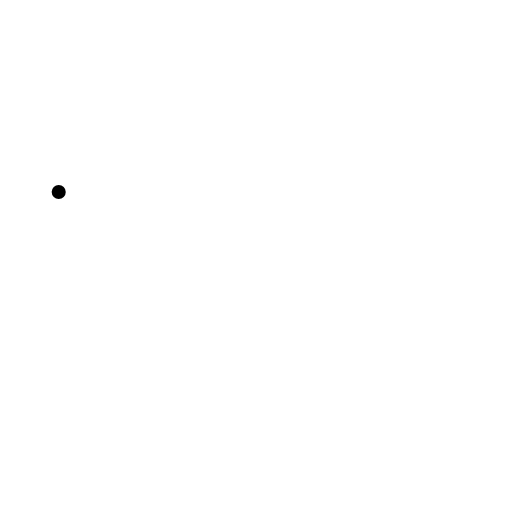
t = 0.00 s
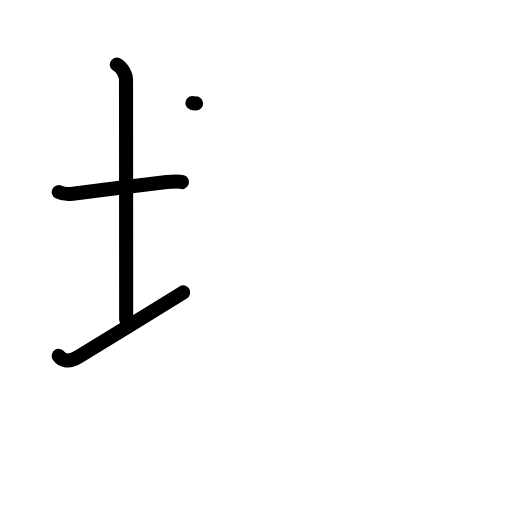
t = 3.08 s
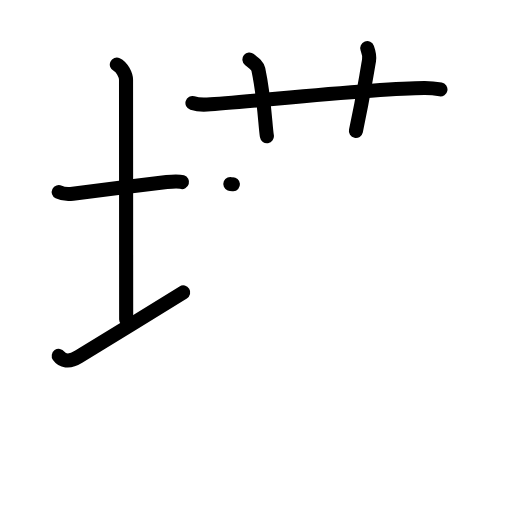
t = 6.08 s
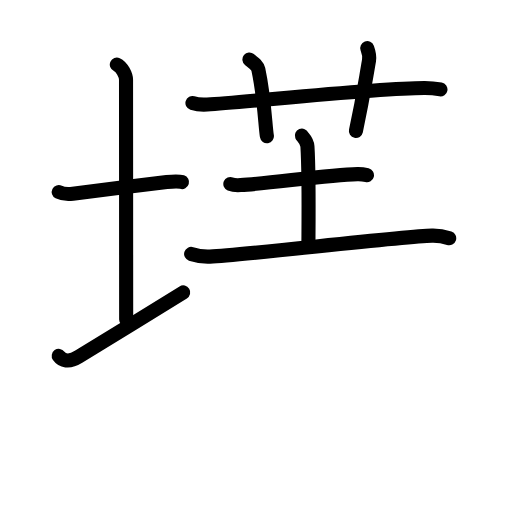
t = 8.92 s
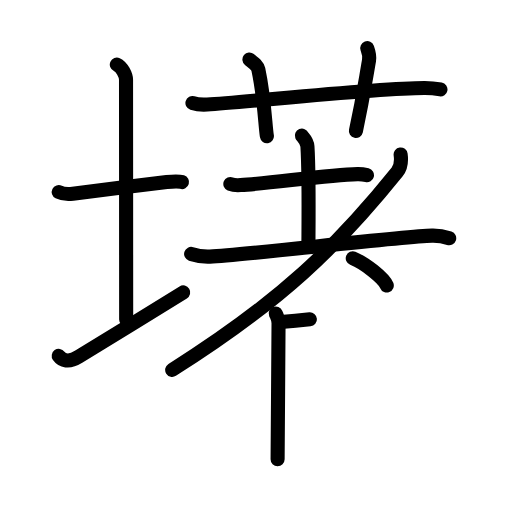
t = 12.08 s
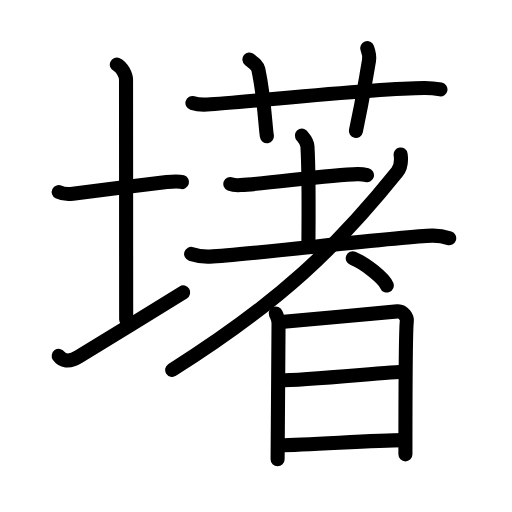
t = 15.00 s

The animated SVG that drew these frames (rendered in a browser with its animation timeline set to each time). Animation: 46 SMIL elements (animate=46); one cycle of 15.00 s.

<?xml version="1.0" encoding="UTF-8"?>
<!--
AniKanjiVG is licensed by CC-BY-SA Paul C. Sommerhoff (https://bitbucket.org/sommerhoff/anikanjivg).
AniKanjiVG uses KanjiVG which is licensed by CC-BY-SA Ulrich Apel (http://kanjivg.tagaini.net).
See also http://creativecommons.org/licenses/by-sa/3.0/
-->
<svg xmlns:kvg='http://kanjivg.tagaini.net' xmlns='http://www.w3.org/2000/svg' width='109' height='109' viewBox='0 0 109 109' style='fill:none;stroke:#000000;stroke-width:3;stroke-linecap:round;stroke-linejoin:round;' id="kvg:kanji_058b8"><g id="kvg:058b8" kvg:element="墸"><g id="kvg:058b8-g1" kvg:element="土" kvg:variant="true" kvg:position="left" kvg:radical="general"><path id="kvg:058b8-s1" kvg:type="㇐" d="M12.5,40.89c0.76,0.38,2.24,0.46,3,0.36c4.82-0.66,14.65-1.89,20-2.5c1.25-0.14,2.62-0.18,3.25,0.01"><animate attributeName="d" begin="0.0s" dur="0.3333333333333333s" from="M12.5,40.89C12.5,40.89,12.5,40.89,12.5,40.89" to="M12.5,40.89c0.76,0.38,2.24,0.46,3,0.36" />
<animate attributeName="d" begin="0.3333333333333333s" dur="0.3333333333333333s" from="M12.5,40.89c0.76,0.38,2.24,0.46,3,0.36c0,0,0,0,0,0,0" to="M12.5,40.89c0.76,0.38,2.24,0.46,3,0.36c4.82-0.66,14.65-1.89,20-2.5" />
<animate attributeName="d" begin="0.6666666666666666s" dur="0.3333333333333333s" from="M12.5,40.89c0.76,0.38,2.24,0.46,3,0.36c4.82-0.66,14.65-1.89,20-2.5c0,0,0,0,0,0,0" to="M12.5,40.89c0.76,0.38,2.24,0.46,3,0.36c4.82-0.66,14.65-1.89,20-2.5c1.25-0.14,2.62-0.18,3.25,0.01" />
</path>
<path id="kvg:058b8-s2" kvg:type="㇑a" d="M24.87,13.75c1.09,0.5,1.96,2.23,1.96,3.25c0,7.25,0.03,40.25,0.03,51"><animate attributeName="d" begin="1.0s" dur="0.5s" from="M24.87,13.75C24.87,13.75,24.87,13.75,24.87,13.75" to="M24.87,13.75c1.09,0.5,1.96,2.23,1.96,3.25" />
<animate attributeName="d" begin="1.5s" dur="0.5s" from="M24.87,13.75c1.09,0.5,1.96,2.23,1.96,3.25c0,0,0,0,0,0,0" to="M24.87,13.75c1.09,0.5,1.96,2.23,1.96,3.25c0,7.25,0.03,40.25,0.03,51" />
<animate attributeName="d" begin="0s" dur="1.0s" from="M-100,-100" to="M-100,-100" />
</path>
<path id="kvg:058b8-s3" kvg:type="㇀/㇐" d="M12.5,75.76c0.7,0.99,2.11,1.52,4.22,0.21c5.86-3.62,16.42-10.1,22.28-13.72"><animate attributeName="d" begin="2.0s" dur="0.5s" from="M12.5,75.76C12.5,75.76,12.5,75.76,12.5,75.76" to="M12.5,75.76c0.7,0.99,2.11,1.52,4.22,0.21" />
<animate attributeName="d" begin="2.5s" dur="0.5s" from="M12.5,75.76c0.7,0.99,2.11,1.52,4.22,0.21c0,0,0,0,0,0,0" to="M12.5,75.76c0.7,0.99,2.11,1.52,4.22,0.21c5.86-3.62,16.42-10.1,22.28-13.72" />
<animate attributeName="d" begin="0s" dur="2.0s" from="M-100,-100" to="M-100,-100" />
</path>
</g>
<g id="kvg:058b8-g2" kvg:element="著" kvg:variant="true" kvg:position="right"><g id="kvg:058b8-g3" kvg:element="艹" kvg:variant="true" kvg:original="艸" kvg:position="top"><path id="kvg:058b8-s4" kvg:type="㇐" d="M40.97,21.94c0.99,0.31,2.14,0.37,3.13,0.31c9.08-0.56,35.76-3.48,46.22-3.52c1.64-0.01,2.63,0.15,3.45,0.3"><animate attributeName="d" begin="3.0s" dur="0.3333333333333333s" from="M40.97,21.94C40.97,21.94,40.97,21.94,40.97,21.94" to="M40.97,21.94c0.99,0.31,2.14,0.37,3.13,0.31" />
<animate attributeName="d" begin="3.3333333333333335s" dur="0.3333333333333333s" from="M40.97,21.94c0.99,0.31,2.14,0.37,3.13,0.31c0,0,0,0,0,0,0" to="M40.97,21.94c0.99,0.31,2.14,0.37,3.13,0.31c9.08-0.56,35.76-3.48,46.22-3.52" />
<animate attributeName="d" begin="3.6666666666666665s" dur="0.3333333333333333s" from="M40.97,21.94c0.99,0.31,2.14,0.37,3.13,0.31c9.08-0.56,35.76-3.48,46.22-3.52c0,0,0,0,0,0,0" to="M40.97,21.94c0.99,0.31,2.14,0.37,3.13,0.31c9.08-0.56,35.76-3.48,46.22-3.52c1.64-0.01,2.63,0.15,3.45,0.3" />
<animate attributeName="d" begin="0s" dur="3.0s" from="M-100,-100" to="M-100,-100" />
</path>
<path id="kvg:058b8-s5" kvg:type="㇑a" d="M53.1,12.68c1.32,1.07,1.75,1.4,1.89,2.06c1.32,6.17,1.46,12.02,1.83,14.26"><animate attributeName="d" begin="4.0s" dur="0.5s" from="M53.1,12.68C53.1,12.68,53.1,12.68,53.1,12.68" to="M53.1,12.68c1.32,1.07,1.75,1.4,1.89,2.06" />
<animate attributeName="d" begin="4.5s" dur="0.5s" from="M53.1,12.68c1.32,1.07,1.75,1.4,1.89,2.06c0,0,0,0,0,0,0" to="M53.1,12.68c1.32,1.07,1.75,1.4,1.89,2.06c1.32,6.17,1.46,12.02,1.83,14.26" />
<animate attributeName="d" begin="0s" dur="4.0s" from="M-100,-100" to="M-100,-100" />
</path>
<path id="kvg:058b8-s6" kvg:type="㇑a" d="M78.18,10.25c0.32,0.88,0.57,1.5,0.38,2.62C77.5,19,77.25,21,75.77,27.88"><animate attributeName="d" begin="5.0s" dur="0.5s" from="M78.18,10.25C78.18,10.25,78.18,10.25,78.18,10.25" to="M78.18,10.25c0.32,0.88,0.57,1.5,0.38,2.62" />
<animate attributeName="d" begin="5.5s" dur="0.5s" from="M78.18,10.25c0.32,0.88,0.57,1.5,0.38,2.62c0,0,0,0,0,0,0" to="M78.18,10.25c0.32,0.88,0.57,1.5,0.38,2.62C77.5,19,77.25,21,75.77,27.88" />
<animate attributeName="d" begin="0s" dur="5.0s" from="M-100,-100" to="M-100,-100" />
</path>
</g>
<g id="kvg:058b8-g4" kvg:element="者" kvg:variant="true" kvg:position="bottom"><g id="kvg:058b8-g5" kvg:element="耂" kvg:original="老" kvg:partial="true"><g id="kvg:058b8-g6" kvg:element="土"><path id="kvg:058b8-s7" kvg:type="㇐" d="M49.04,39.17c0.57,0.23,1.62,0.27,2.19,0.23c6.49-0.38,18.49-2.17,24.89-2.33c0.95-0.02,1.52,0.11,2,0.23"><animate attributeName="d" begin="6.0s" dur="0.3333333333333333s" from="M49.04,39.17C49.04,39.17,49.04,39.17,49.04,39.17" to="M49.04,39.17c0.57,0.23,1.62,0.27,2.19,0.23" />
<animate attributeName="d" begin="6.333333333333333s" dur="0.3333333333333333s" from="M49.04,39.17c0.57,0.23,1.62,0.27,2.19,0.23c0,0,0,0,0,0,0" to="M49.04,39.17c0.57,0.23,1.62,0.27,2.19,0.23c6.49-0.38,18.49-2.17,24.89-2.33" />
<animate attributeName="d" begin="6.666666666666667s" dur="0.3333333333333333s" from="M49.04,39.17c0.57,0.23,1.62,0.27,2.19,0.23c6.49-0.38,18.49-2.17,24.89-2.33c0,0,0,0,0,0,0" to="M49.04,39.17c0.57,0.23,1.62,0.27,2.19,0.23c6.49-0.38,18.49-2.17,24.89-2.33c0.95-0.02,1.52,0.11,2,0.23" />
<animate attributeName="d" begin="0s" dur="6.0s" from="M-100,-100" to="M-100,-100" />
</path>
<path id="kvg:058b8-s8" kvg:type="㇑a" d="M64.27,28.87c0.08,0.2,1.1,1.04,1.18,2.3c0.38,6.06,0.21,18.88,0.21,20.94"><animate attributeName="d" begin="7.0s" dur="0.5s" from="M64.27,28.87C64.27,28.87,64.27,28.87,64.27,28.87" to="M64.27,28.87c0.08,0.2,1.1,1.04,1.18,2.3" />
<animate attributeName="d" begin="7.5s" dur="0.5s" from="M64.27,28.87c0.08,0.2,1.1,1.04,1.18,2.3c0,0,0,0,0,0,0" to="M64.27,28.87c0.08,0.2,1.1,1.04,1.18,2.3c0.38,6.06,0.21,18.88,0.21,20.94" />
<animate attributeName="d" begin="0s" dur="7.0s" from="M-100,-100" to="M-100,-100" />
</path>
<path id="kvg:058b8-s9" kvg:type="㇐" d="M40.69,54.06c1.16,0.38,2.94,0.62,4,0.57c7.81-0.37,40.55-4.3,47.29-4.47c1.74-0.04,2.78,0.27,3.65,0.56"><animate attributeName="d" begin="8.0s" dur="0.3333333333333333s" from="M40.69,54.06C40.69,54.06,40.69,54.06,40.69,54.06" to="M40.69,54.06c1.16,0.38,2.94,0.62,4,0.57" />
<animate attributeName="d" begin="8.333333333333334s" dur="0.3333333333333333s" from="M40.69,54.06c1.16,0.38,2.94,0.62,4,0.57c0,0,0,0,0,0,0" to="M40.69,54.06c1.16,0.38,2.94,0.62,4,0.57c7.81-0.37,40.55-4.3,47.29-4.47" />
<animate attributeName="d" begin="8.666666666666666s" dur="0.3333333333333333s" from="M40.69,54.06c1.16,0.38,2.94,0.62,4,0.57c7.81-0.37,40.55-4.3,47.29-4.47c0,0,0,0,0,0,0" to="M40.69,54.06c1.16,0.38,2.94,0.62,4,0.57c7.81-0.37,40.55-4.3,47.29-4.47c1.74-0.04,2.78,0.27,3.65,0.56" />
<animate attributeName="d" begin="0s" dur="8.0s" from="M-100,-100" to="M-100,-100" />
</path>
</g>
<path id="kvg:058b8-s10" kvg:type="㇒" d="M85.29,32.88c0.14,1.04,0.26,2.49-0.73,3.71c-12.71,15.8-24.71,27.55-47.9,42.16"><animate attributeName="d" begin="9.0s" dur="0.5s" from="M85.29,32.88C85.29,32.88,85.29,32.88,85.29,32.88" to="M85.29,32.88c0.14,1.04,0.26,2.49-0.73,3.71" />
<animate attributeName="d" begin="9.5s" dur="0.5s" from="M85.29,32.88c0.14,1.04,0.26,2.49-0.73,3.71c0,0,0,0,0,0,0" to="M85.29,32.88c0.14,1.04,0.26,2.49-0.73,3.71c-12.71,15.8-24.71,27.55-47.9,42.16" />
<animate attributeName="d" begin="0s" dur="9.0s" from="M-100,-100" to="M-100,-100" />
</path>
</g>
<path id="kvg:058b8-s11" kvg:type="㇔" d="M75.1,54.98c2.55,1.02,6.6,4.21,7.24,5.8"><animate attributeName="d" begin="10.0s" dur="1.0s" from="M75.1,54.98C75.1,54.98,75.1,54.98,75.1,54.98" to="M75.1,54.98c2.55,1.02,6.6,4.21,7.24,5.8" />
<animate attributeName="d" begin="0s" dur="10.0s" from="M-100,-100" to="M-100,-100" />
</path>
<g id="kvg:058b8-g7" kvg:element="日"><path id="kvg:058b8-s12" kvg:type="㇑" d="M58.7,66.73c0.3,0.73,0.6,1.1,0.6,2.07c0,0.97-0.2,28.49-0.2,28.97"><animate attributeName="d" begin="11.0s" dur="0.5s" from="M58.7,66.73C58.7,66.73,58.7,66.73,58.7,66.73" to="M58.7,66.73c0.3,0.73,0.6,1.1,0.6,2.07" />
<animate attributeName="d" begin="11.5s" dur="0.5s" from="M58.7,66.73c0.3,0.73,0.6,1.1,0.6,2.07c0,0,0,0,0,0,0" to="M58.7,66.73c0.3,0.73,0.6,1.1,0.6,2.07c0,0.97-0.2,28.49-0.2,28.97" />
<animate attributeName="d" begin="0s" dur="11.0s" from="M-100,-100" to="M-100,-100" />
</path>
<path id="kvg:058b8-s13" kvg:type="㇕a" d="M59.8,68.55c1.7-0.12,23.25-2.11,24.79-2.26c1.29-0.12,2.12,1.35,2.02,2.07c-0.2,1.46-0.3,17.65-0.3,28.37"><animate attributeName="d" begin="12.0s" dur="0.3333333333333333s" from="M59.8,68.55C59.8,68.55,59.8,68.55,59.8,68.55" to="M59.8,68.55c1.7-0.12,23.25-2.11,24.79-2.26" />
<animate attributeName="d" begin="12.333333333333334s" dur="0.3333333333333333s" from="M59.8,68.55c1.7-0.12,23.25-2.11,24.79-2.26c0,0,0,0,0,0,0" to="M59.8,68.55c1.7-0.12,23.25-2.11,24.79-2.26c1.29-0.12,2.12,1.35,2.02,2.07" />
<animate attributeName="d" begin="12.666666666666666s" dur="0.3333333333333333s" from="M59.8,68.55c1.7-0.12,23.25-2.11,24.79-2.26c1.29-0.12,2.12,1.35,2.02,2.07c0,0,0,0,0,0,0" to="M59.8,68.55c1.7-0.12,23.25-2.11,24.79-2.26c1.29-0.12,2.12,1.35,2.02,2.07c-0.2,1.46-0.3,17.65-0.3,28.37" />
<animate attributeName="d" begin="0s" dur="12.0s" from="M-100,-100" to="M-100,-100" />
</path>
<path id="kvg:058b8-s14" kvg:type="㇐a" d="M59.62,80.97c5.24,0,23.79-1.84,26.39-1.84"><animate attributeName="d" begin="13.0s" dur="1.0s" from="M59.62,80.97C59.62,80.97,59.62,80.97,59.62,80.97" to="M59.62,80.97c5.24,0,23.79-1.84,26.39-1.84" />
<animate attributeName="d" begin="0s" dur="13.0s" from="M-100,-100" to="M-100,-100" />
</path>
<path id="kvg:058b8-s15" kvg:type="㇐a" d="M59.52,94.8c6.31,0,19.35-1.08,26.49-1.1"><animate attributeName="d" begin="14.0s" dur="1.0s" from="M59.52,94.8C59.52,94.8,59.52,94.8,59.52,94.8" to="M59.52,94.8c6.31,0,19.35-1.08,26.49-1.1" />
<animate attributeName="d" begin="0s" dur="14.0s" from="M-100,-100" to="M-100,-100" />
</path>
</g>
</g>
</g>
</g>
</svg>
